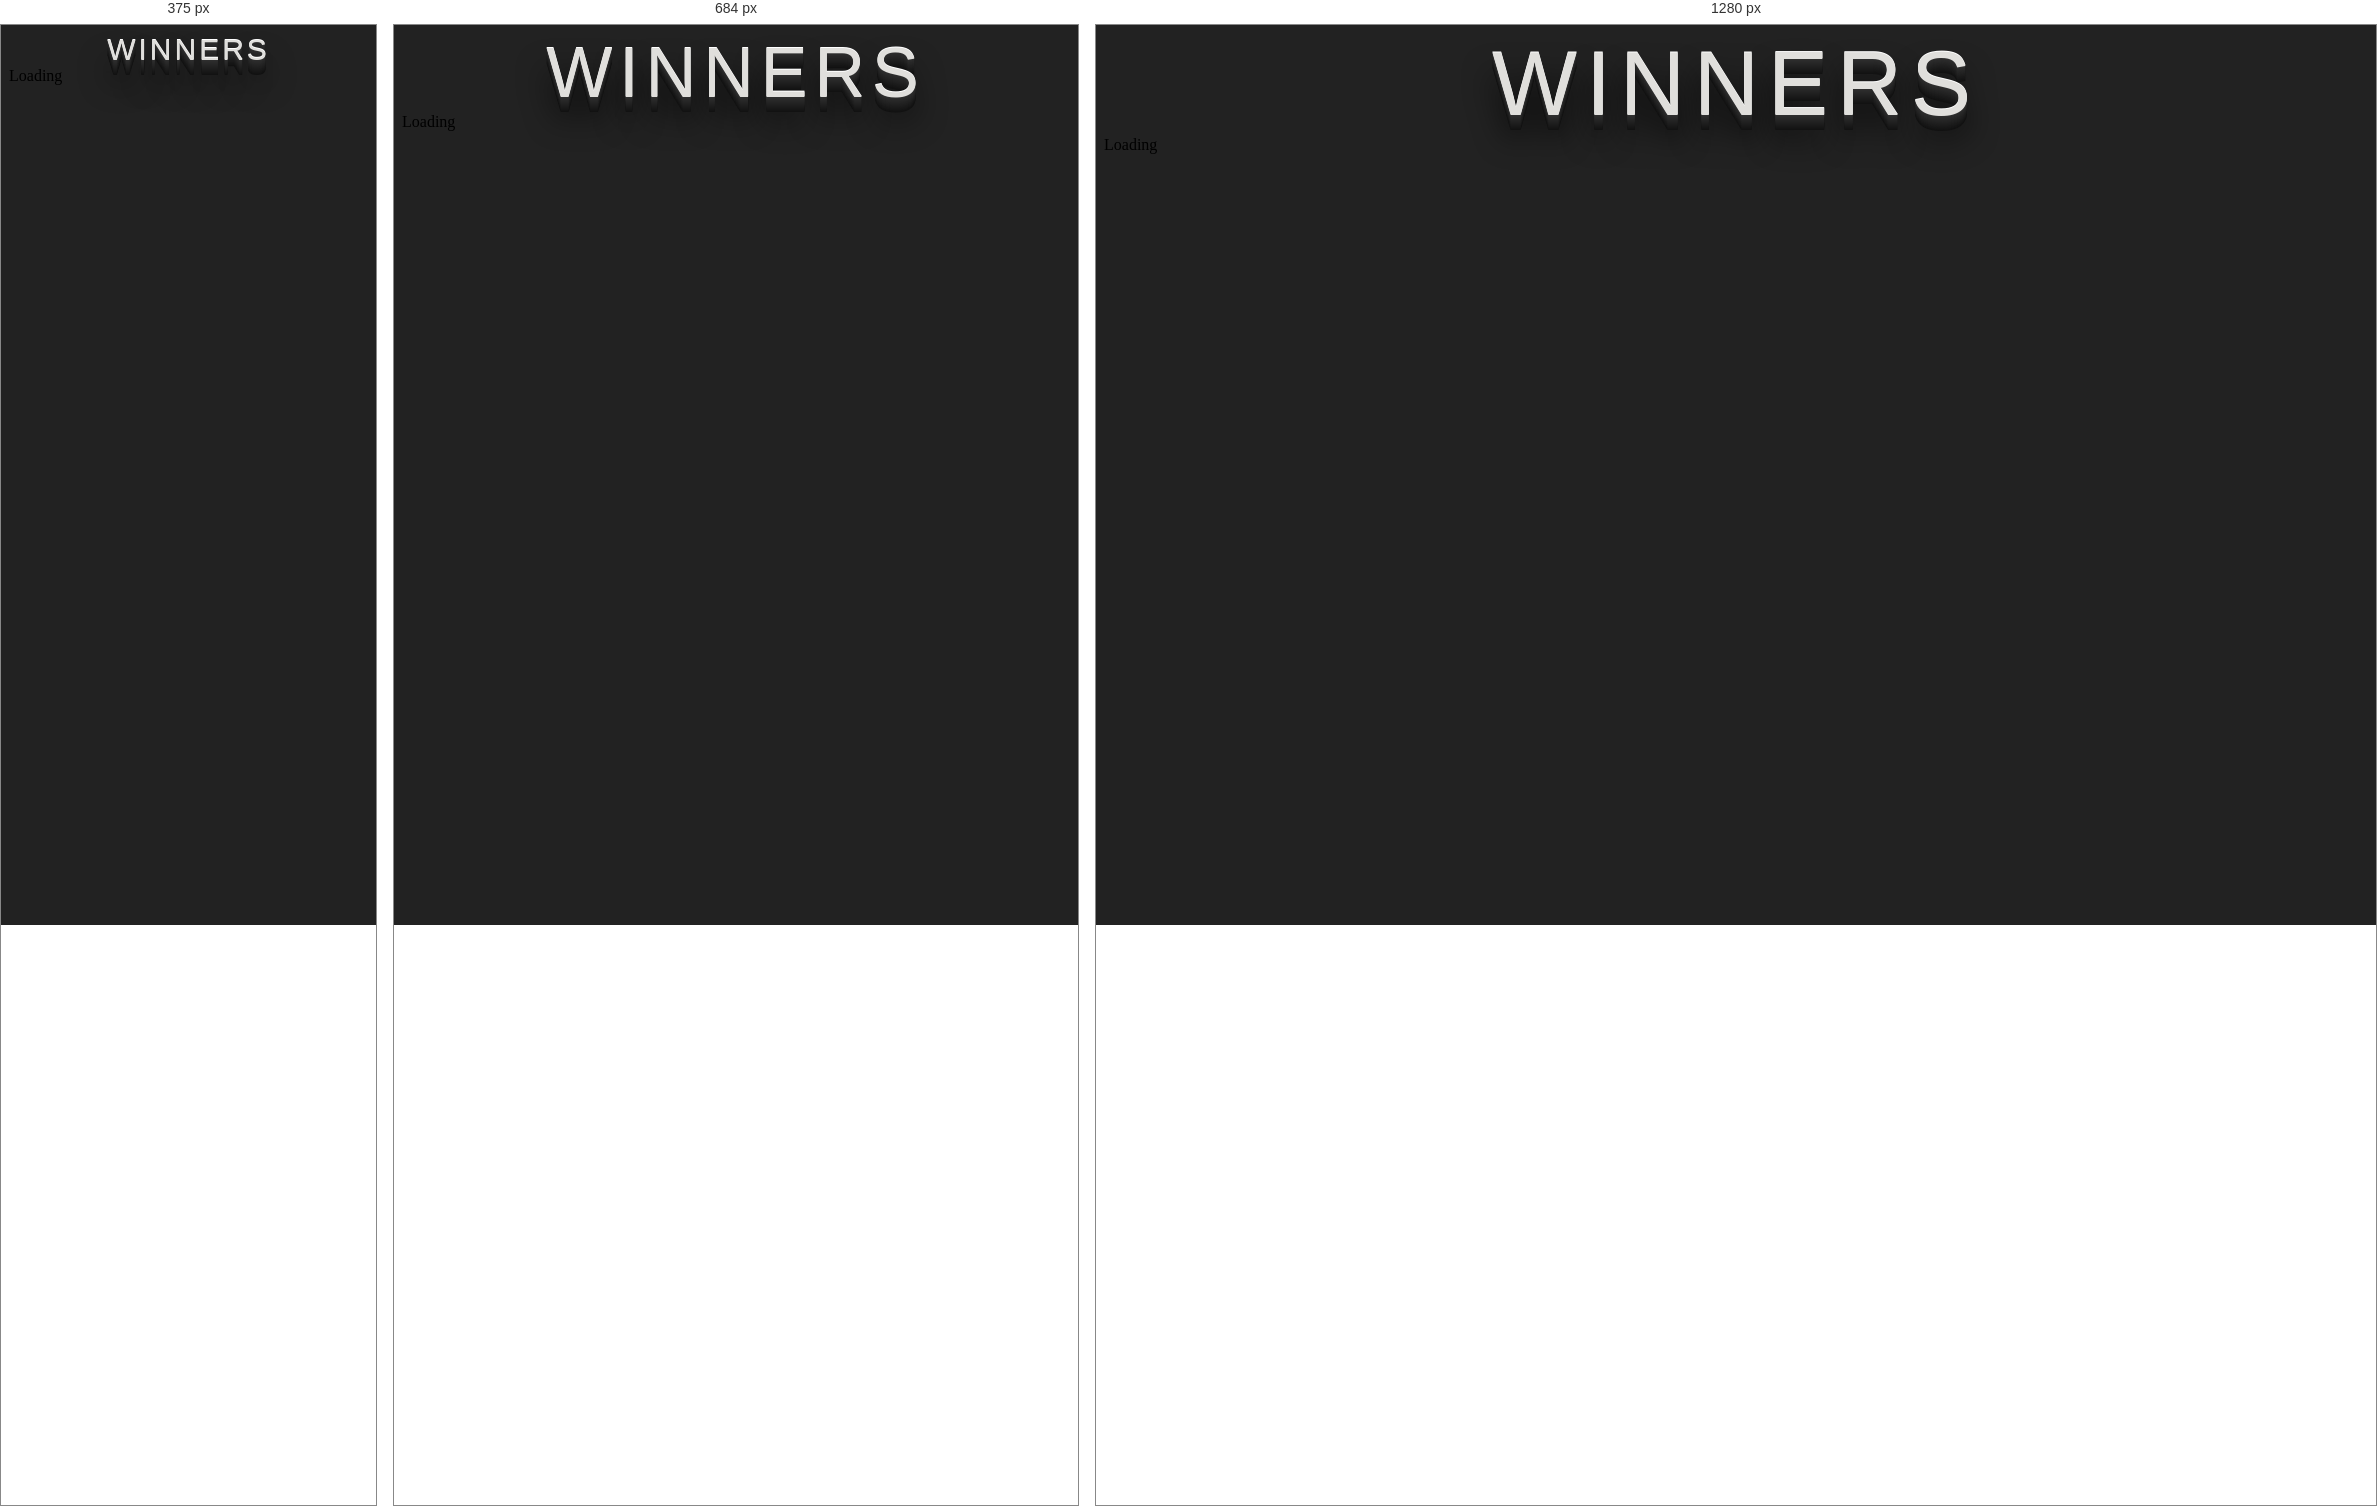
Rendered at 375 px, 684 px and 1280 px, left to right.

<!-- file: winners.html -->
<!DOCTYPE html>
<html>

<head>
    <meta charset="utf-8" />
    <meta http-equiv="X-UA-Compatible" content="IE=edge">
    <title>Slotto Winners</title>

    <script src="https://cdn.steemjs.com/lib/latest/steem.min.js"></script>
    <script type="text/javascript" src="scripts/steemNode.js"></script>
    <script type="text/javascript" src="scripts/sortSteem.js"></script>
    <script type="text/javascript" src="scripts/steemHistory.js"></script>
    <script type="text/javascript" src="scripts/steemTransfers.js"></script>
    <script type="text/javascript" src="scripts/watcher.js"></script>
    <script type="text/javascript" src="scripts/slottoSettings.js"></script>
    <script type="text/javascript" src="scripts/winners.js"></script>

    <link href="https://fonts.googleapis.com/css?family=Ubuntu" rel="stylesheet">
    <link href="https://fonts.googleapis.com/css?family=Open+Sans:800" rel="stylesheet">
    <link rel="stylesheet" type="text/css" href="scripts/buy.css">
    <link rel="stylesheet" type="text/css" href="scripts/winners.css">
    <link rel="stylesheet" type="text/css" href="scripts/loading.css">

    <style type="text/css">
        body {
            background: #222222;
        }
    </style>

</head>

<body>
    <div class="center deepShadow">WINNERS</div>

    <div class="winnersList" id="loading">Loading
        <div>
            <div class="lds-dual-ring"></div>
        </div>
    </div>

    <div class="winnersList" id="winnersList"></div>

    <script>
        showWinners();
    </script>
</body>

</html>

/* @media block from scripts/buy.css */
@media only screen and (min-width: 100px) {
    .deepShadow {
        font-family: 'Open Sans', sans-serif;
        font-size: 30px;
        color: #e0dfdc;
        letter-spacing: .1em;
        text-shadow: 0 -1px 0 #fff, 0 1px 0 #2e2e2e, 0 2px 0 #2c2c2c, 0 3px 0 #2a2a2a, 0 4px 0 #282828, 0 5px 0 #262626, 0 6px 0 #242424, 0 7px 0 #222, 0 8px 0 #202020, 0 9px 0 #1e1e1e, 0 10px 0 #1c1c1c, 0 11px 0 #1a1a1a, 0 12px 0 #181818, 0 13px 0 #161616, 0 14px 0 #141414, 0 15px 0 #121212, 0 22px 30px rgba(0, 0, 0, 0.9);
    }
    .ticketNumber {
        width: 75px;
        height: 90px;
        font-size: 32px;
        margin: 20px 2px;
        border-radius: 8px;
        box-sizing: border-box;
        text-align: center;
        font-family: 'Ubuntu', sans-serif;
        font-weight: bold;
        color: #ff34a0;
        border: 1px solid rgba(0, 0, 0, 0.1);
        box-shadow: 1.5px 1.5px 0 1px #ccc;
    }
    .ticketPrice {
        font-size: 18px;
        padding: 5px 0 0 0;
        font-family: 'Ubuntu', sans-serif;
    }
}

/* @media block from scripts/buy.css */
@media only screen and (min-width: 600px) {
    .deepShadowSmall {
        font-family: 'Open Sans', sans-serif;
        font-size: 60px;
        color: #e0dfdc;
        letter-spacing: .1em;
        text-shadow: 0 -1px 0 #fff, 0 1px 0 #2e2e2e, 0 2px 0 #2c2c2c, 0 3px 0 #2a2a2a, 0 4px 0 #282828, 0 5px 0 #262626, 0 6px 0 #242424, 0 7px 0 #222, 0 8px 0 #202020, 0 9px 0 #1e1e1e, 0 10px 0 #1c1c1c, 0 11px 0 #1a1a1a, 0 12px 0 #181818, 0 13px 0 #161616, 0 14px 0 #141414, 0 15px 0 #121212, 0 22px 30px rgba(0, 0, 0, 0.9);
    }
    .deepShadow {
        font-family: 'Open Sans', sans-serif;
        font-size: 70px;
        color: #e0dfdc;
        letter-spacing: .1em;
        text-shadow: 0 -1px 0 #fff, 0 1px 0 #2e2e2e, 0 2px 0 #2c2c2c, 0 3px 0 #2a2a2a, 0 4px 0 #282828, 0 5px 0 #262626, 0 6px 0 #242424, 0 7px 0 #222, 0 8px 0 #202020, 0 9px 0 #1e1e1e, 0 10px 0 #1c1c1c, 0 11px 0 #1a1a1a, 0 12px 0 #181818, 0 13px 0 #161616, 0 14px 0 #141414, 0 15px 0 #121212, 0 22px 30px rgba(0, 0, 0, 0.9);
    }
    .ticketNumber {
        width: 75px;
        height: 90px;
        font-size: 32px;
        margin: 20px 2px;
        border-radius: 8px;
        box-sizing: border-box;
        text-align: center;
        font-family: 'Ubuntu', sans-serif;
        font-weight: bold;
        color: #ff34a0;
        border: 1px solid rgba(0, 0, 0, 0.1);
        box-shadow: 1.5px 1.5px 0 1px #ccc;
    }
    .ticketPrice {
        font-size: 18px;
        padding: 5px 0 0 0;
        font-family: 'Ubuntu', sans-serif;
    }
}

/* @media block from scripts/buy.css */
@media only screen and (min-width: 768px) {
    .deepShadowSmall {
        font-family: 'Open Sans', sans-serif;
        font-size: 80px;
        color: #e0dfdc;
        letter-spacing: .1em;
        text-shadow: 0 -1px 0 #fff, 0 1px 0 #2e2e2e, 0 2px 0 #2c2c2c, 0 3px 0 #2a2a2a, 0 4px 0 #282828, 0 5px 0 #262626, 0 6px 0 #242424, 0 7px 0 #222, 0 8px 0 #202020, 0 9px 0 #1e1e1e, 0 10px 0 #1c1c1c, 0 11px 0 #1a1a1a, 0 12px 0 #181818, 0 13px 0 #161616, 0 14px 0 #141414, 0 15px 0 #121212, 0 22px 30px rgba(0, 0, 0, 0.9);
    }
    .deepShadow {
        font-family: 'Open Sans', sans-serif;
        font-size: 90px;
        color: #e0dfdc;
        letter-spacing: .1em;
        text-shadow: 0 -1px 0 #fff, 0 1px 0 #2e2e2e, 0 2px 0 #2c2c2c, 0 3px 0 #2a2a2a, 0 4px 0 #282828, 0 5px 0 #262626, 0 6px 0 #242424, 0 7px 0 #222, 0 8px 0 #202020, 0 9px 0 #1e1e1e, 0 10px 0 #1c1c1c, 0 11px 0 #1a1a1a, 0 12px 0 #181818, 0 13px 0 #161616, 0 14px 0 #141414, 0 15px 0 #121212, 0 22px 30px rgba(0, 0, 0, 0.9);
    }
    .ticketNumber {
        width: 85px;
        height: 95px;
        font-size: 40px;
        margin: 20px 5px;
        border-radius: 8px;
        box-sizing: border-box;
        text-align: center;
        font-family: 'Ubuntu', sans-serif;
        font-weight: bold;
        color: #ff34a0;
        border: 1px solid rgba(0, 0, 0, 0.1);
        box-shadow: 1.5px 1.5px 0 1px #ccc;
    }
    .ticketPrice {
        font-size: 18px;
        padding: 5px 0 0 0;
        font-family: 'Ubuntu', sans-serif;
    }
}